Image classification data set "dataset" (assiri/Vision-Transformer on GitHub). Class labels (24): front or left, front or right, hump, left turn, narrows from left, narrows from right, no horron, no parking, no u-turn, overtaking is forbidden, parking, pedestrian crossing, right or left, right turn, rotor, slow, speed limit 100, speed limit 30, speed limit 40, speed limit 50, speed limit 60, speed limit 80, stop, u-turn.

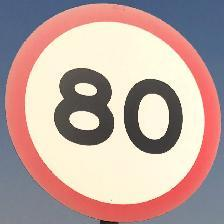
Label: speed limit 80

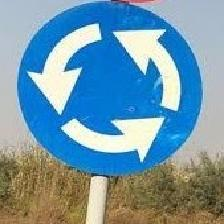
Label: rotor

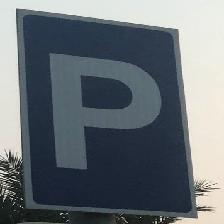
Label: parking

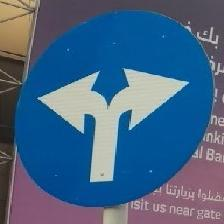
Label: right or left

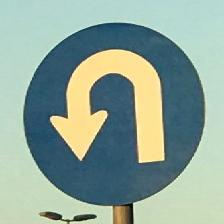
Label: u-turn

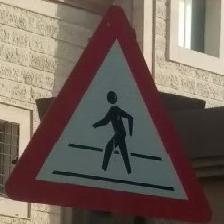
Label: pedestrian crossing
